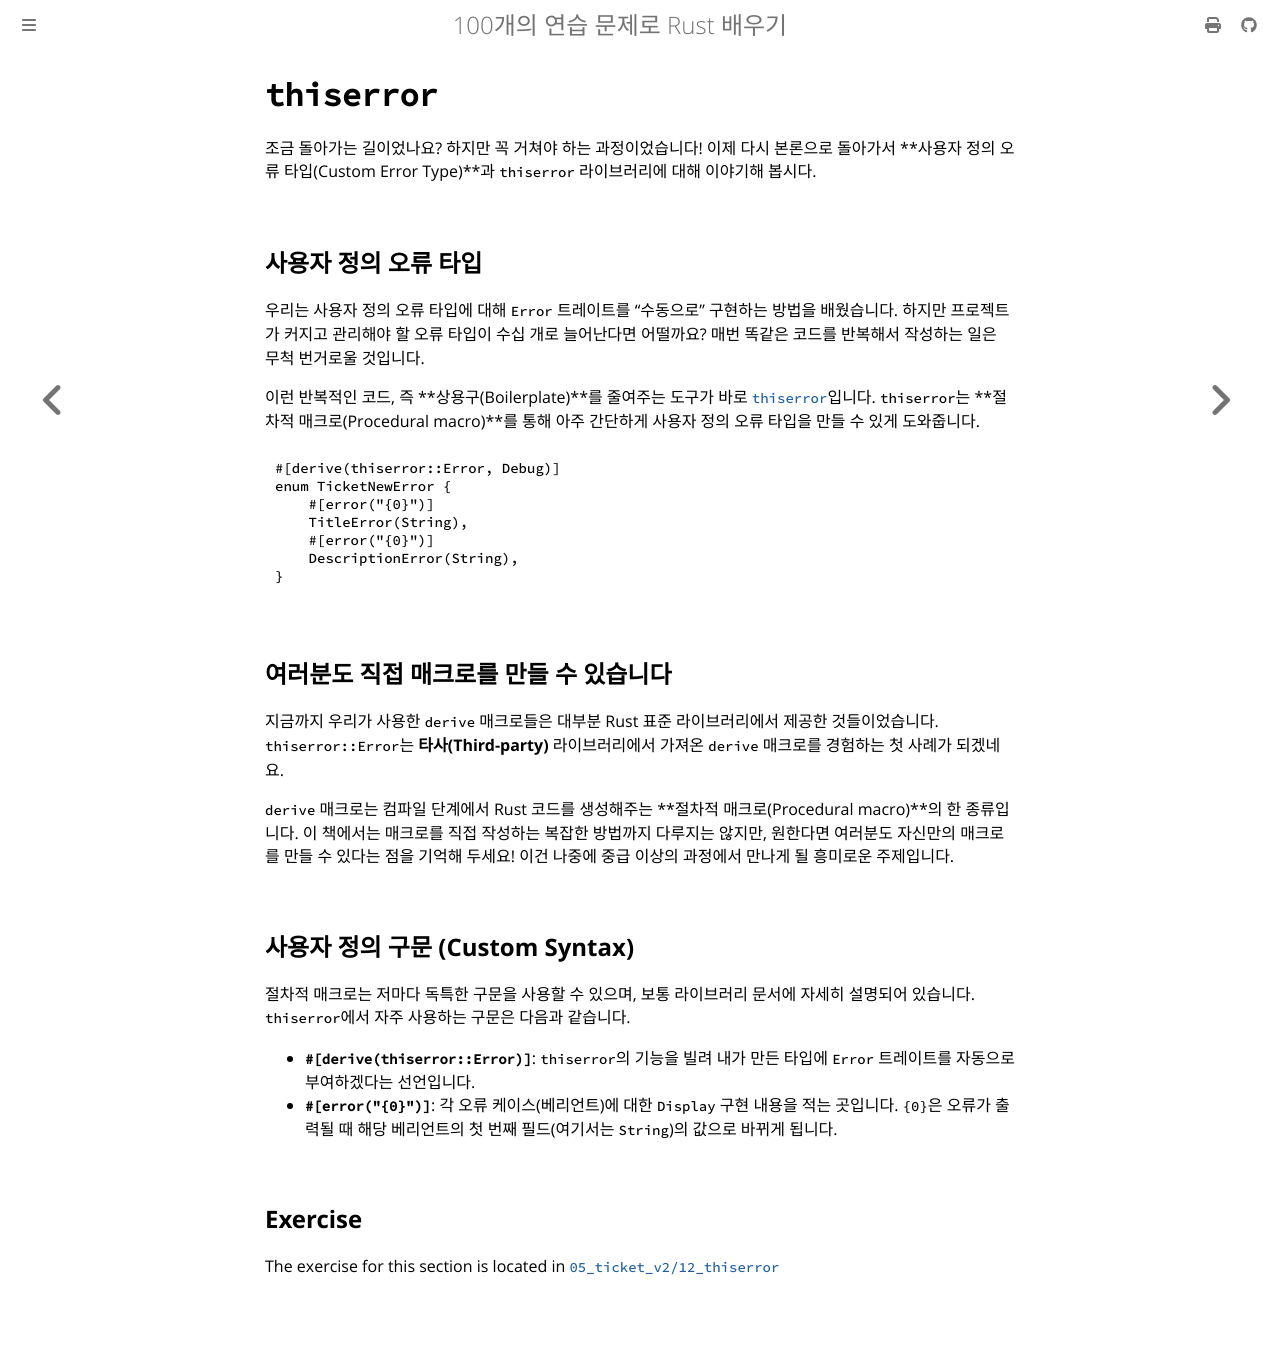

repository: partrita/100-exercises-to-learn-rust · page: 05_ticket_v2/12_thiserror.html · generator: mdbook

# `thiserror`

조금 돌아가는 길이었나요? 하지만 꼭 거쳐야 하는 과정이었습니다! 이제 다시 본론으로 돌아가서 **사용자 정의 오류 타입(Custom Error Type)**과 `thiserror` 라이브러리에 대해 이야기해 봅시다.

## 사용자 정의 오류 타입

우리는 사용자 정의 오류 타입에 대해 `Error` 트레이트를 "수동으로" 구현하는 방법을 배웠습니다. 하지만 프로젝트가 커지고 관리해야 할 오류 타입이 수십 개로 늘어난다면 어떨까요? 매번 똑같은 코드를 반복해서 작성하는 일은 무척 번거로울 것입니다.

이런 반복적인 코드, 즉 **상용구(Boilerplate)**를 줄여주는 도구가 바로 [`thiserror`](https://docs.rs/thiserror/latest/thiserror/)입니다. `thiserror`는 **절차적 매크로(Procedural macro)**를 통해 아주 간단하게 사용자 정의 오류 타입을 만들 수 있게 도와줍니다.

```rust
#[derive(thiserror::Error, Debug)]
enum TicketNewError {
    #[error("{0}")]
    TitleError(String),
    #[error("{0}")]
    DescriptionError(String),
}
```

## 여러분도 직접 매크로를 만들 수 있습니다

지금까지 우리가 사용한 `derive` 매크로들은 대부분 Rust 표준 라이브러리에서 제공한 것들이었습니다.
`thiserror::Error`는 **타사(Third-party)** 라이브러리에서 가져온 `derive` 매크로를 경험하는 첫 사례가 되겠네요.

`derive` 매크로는 컴파일 단계에서 Rust 코드를 생성해주는 **절차적 매크로(Procedural macro)**의 한 종류입니다. 이 책에서는 매크로를 직접 작성하는 복잡한 방법까지 다루지는 않지만, 원한다면 여러분도 자신만의 매크로를 만들 수 있다는 점을 기억해 두세요! 이건 나중에 중급 이상의 과정에서 만나게 될 흥미로운 주제입니다.

## 사용자 정의 구문 (Custom Syntax)

절차적 매크로는 저마다 독특한 구문을 사용할 수 있으며, 보통 라이브러리 문서에 자세히 설명되어 있습니다.
`thiserror`에서 자주 사용하는 구문은 다음과 같습니다.

- **`#[derive(thiserror::Error)]`**: `thiserror`의 기능을 빌려 내가 만든 타입에 `Error` 트레이트를 자동으로 부여하겠다는 선언입니다.
- **`#[error("{0}")]`**: 각 오류 케이스(베리언트)에 대한 `Display` 구현 내용을 적는 곳입니다.
  `{0}`은 오류가 출력될 때 해당 베리언트의 첫 번째 필드(여기서는 `String`)의 값으로 바뀌게 됩니다.
